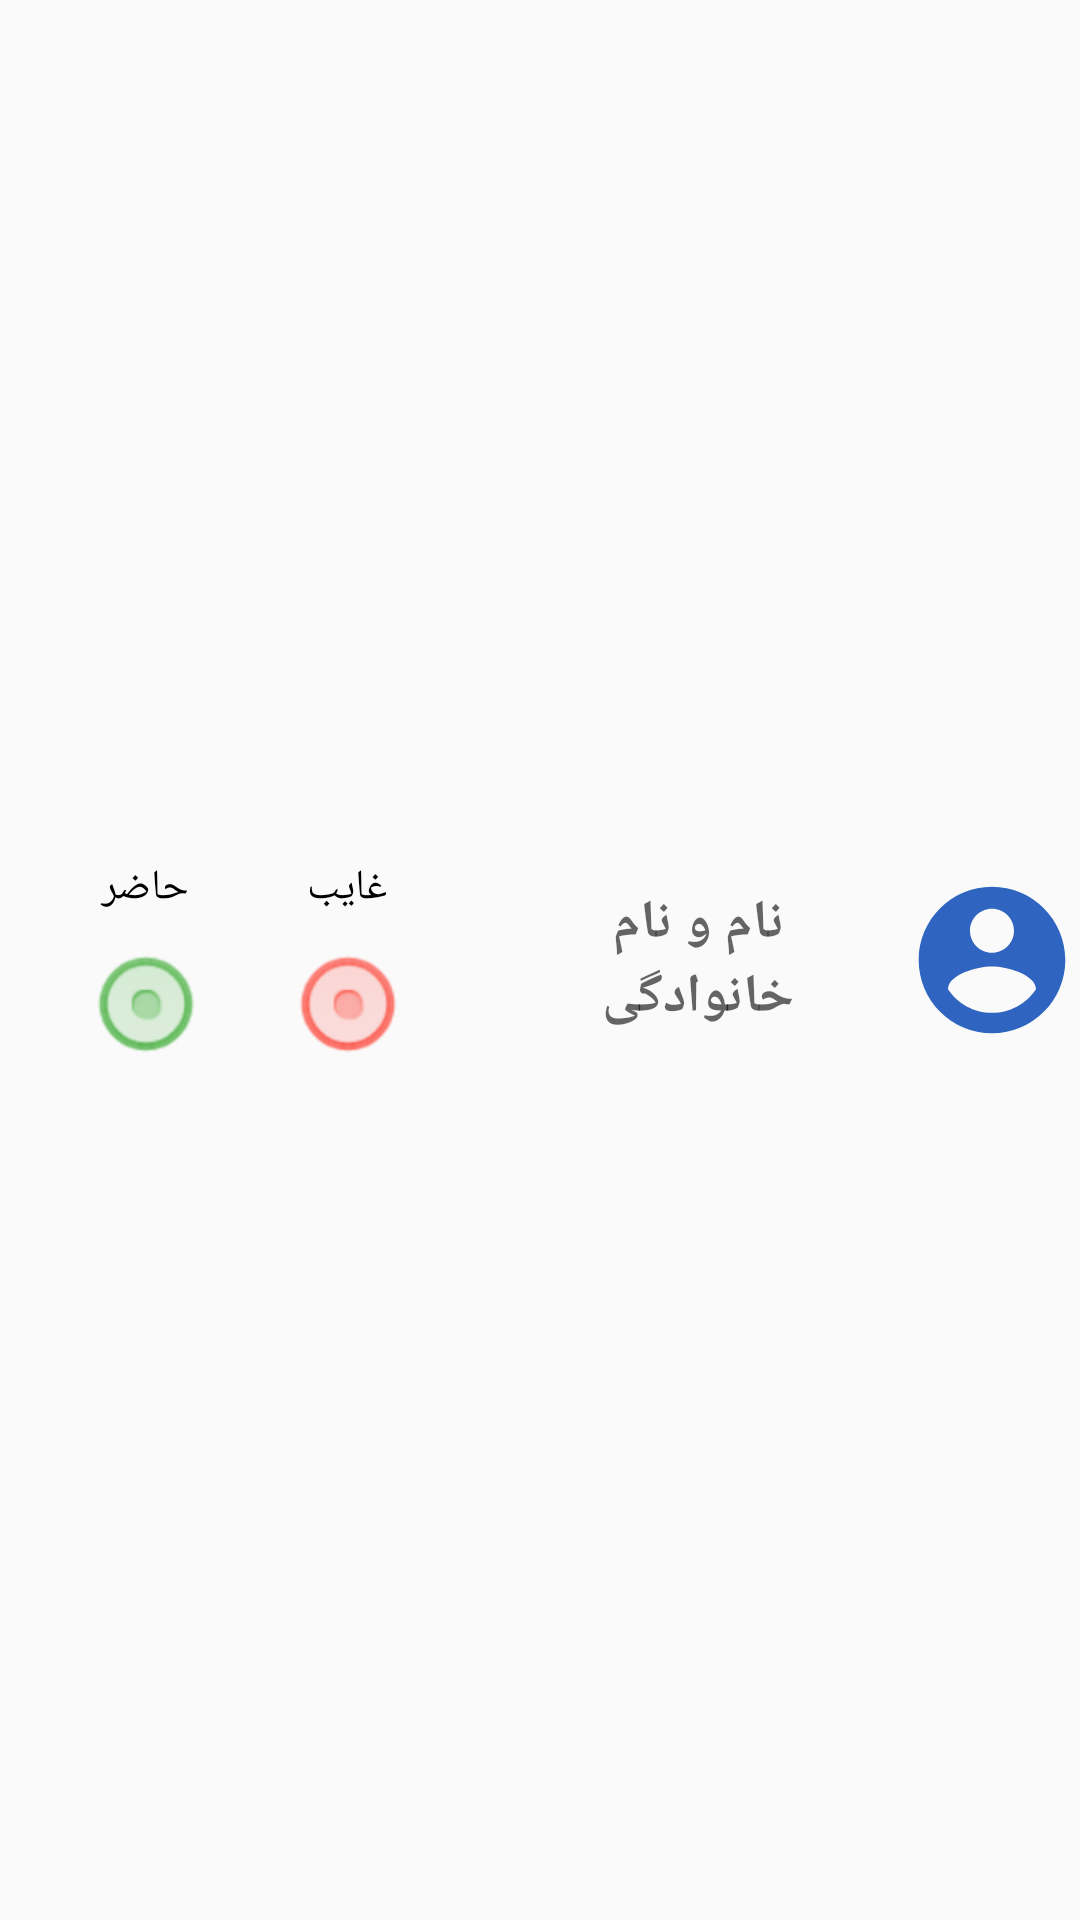

Write the Android layout XML for this screen, with the resource values it uses.
<!-- AndroidManifest.xml: application theme AppTheme -->
<!-- res/layout/rollcallrowlayout.xml -->
<?xml version="1.0" encoding="utf-8"?>

<LinearLayout xmlns:android="http://schemas.android.com/apk/res/android"
    xmlns:tools="http://schemas.android.com/tools"
    android:orientation="horizontal" android:layout_width="match_parent"
    android:gravity="center"
    android:layout_margin="5dp"
    android:layout_height="150dp">
    <Button
        android:layout_width="60dp"
        android:visibility="gone"
        android:text="@string/done"
        android:gravity="center"
        android:textSize="18sp"
        style="@style/edstyle"
        android:id="@+id/rollcalldonerow"
        android:background="@color/yellow"
        android:layout_height="60dp"/>
    <RadioGroup
        android:layout_width="wrap_content"
        android:layout_height="match_parent"
        android:orientation="horizontal"
        android:padding="5dp"
        android:id="@+id/rgrollcall"
        android:weightSum="2"
        style="@style/edstyle"
        android:layout_weight="1">
        <RadioButton
            android:layout_width="0dp"
            android:layout_weight="1"
            android:gravity="center"
            android:text="@string/present"
            android:id="@+id/rowpresent"
            android:drawableBottom="@android:drawable/btn_radio"
            android:drawableTint="@color/greenmeeting"
            android:drawablePadding="0dp"
            android:button="@null"
            android:layout_height="80dp"/>
        <RadioButton
            android:layout_width="0dp"
            android:gravity="center"
            android:id="@+id/rowappsent"
            android:drawableBottom="@android:drawable/btn_radio"
            android:drawableTint="@color/redmeeting"
            android:drawablePadding="0dp"
            android:button="@null"
            android:layout_gravity="center"
            android:text="@string/appsent"
            android:layout_weight="1"
            android:layout_height="80dp"/>

    </RadioGroup>
    <TextView
        android:layout_width="0dp"
        android:layout_height="match_parent"
        android:layout_weight="2"
        android:textSize="18sp"
        android:hint="@string/namehint"
        style="@style/edstyle"
        android:id="@+id/txtcallrollrow"/>
    <ImageView
        android:layout_width="0dp"
        android:contentDescription="@string/profile"
        android:layout_weight="1"
        android:src="@drawable/ic_account_circle_black_24dp"
        android:id="@+id/imgprofilerollcallrow"
        android:layout_height="match_parent"/>
</LinearLayout>
<!-- resources referenced by this layout -->
<resources>
  <color name="greenmeeting">#0A9600</color>
  <color name="redmeeting">#FB1100</color>
  <color name="yellow">#FFC107</color>
  <!-- drawable ic_account_circle_black_24dp (drawable) -->
  <vector android:height="24dp" android:tint="#2F65C0"
      android:viewportHeight="24.0" android:viewportWidth="24.0"
      android:width="24dp" xmlns:android="http://schemas.android.com/apk/res/android">
      <path android:fillColor="#FF000000" android:pathData="M12,2C6.48,2 2,6.48 2,12s4.48,10 10,10 10,-4.48 10,-10S17.52,2 12,2zM12,5c1.66,0 3,1.34 3,3s-1.34,3 -3,3 -3,-1.34 -3,-3 1.34,-3 3,-3zM12,19.2c-2.5,0 -4.71,-1.28 -6,-3.22 0.03,-1.99 4,-3.08 6,-3.08 1.99,0 5.97,1.09 6,3.08 -1.29,1.94 -3.5,3.22 -6,3.22z"/>
  </vector>
  <string name="appsent">غایب</string>
  <string name="done">اعمال</string>
  <string name="namehint">نام و نام خانوادگی</string>
  <string name="present">حاضر</string>
  <string name="profile">profile</string>
  <style name="edstyle">
          <item name="android:layout_width">match_parent</item>
          <item name="android:layout_height">60dp</item>
          <item name="android:gravity">center</item>
          <item name="android:textColor">@android:color/black</item>
          <item name="android:textSize">25sp</item>
          <item name="android:textStyle">bold</item>
          <item name="android:layout_margin">10dp</item>
      </style>
  <style name="AppTheme" parent="Theme.AppCompat.Light.DarkActionBar">
          
          <item name="colorPrimary">@color/colorPrimary</item>
          <item name="colorPrimaryDark">@color/colorPrimaryDark</item>
          <item name="colorAccent">@color/colorAccent</item>
      </style>
  <color name="colorPrimary">#6200EE</color>
  <color name="colorPrimaryDark">#3700B3</color>
  <color name="colorAccent">#000000</color>
</resources>
